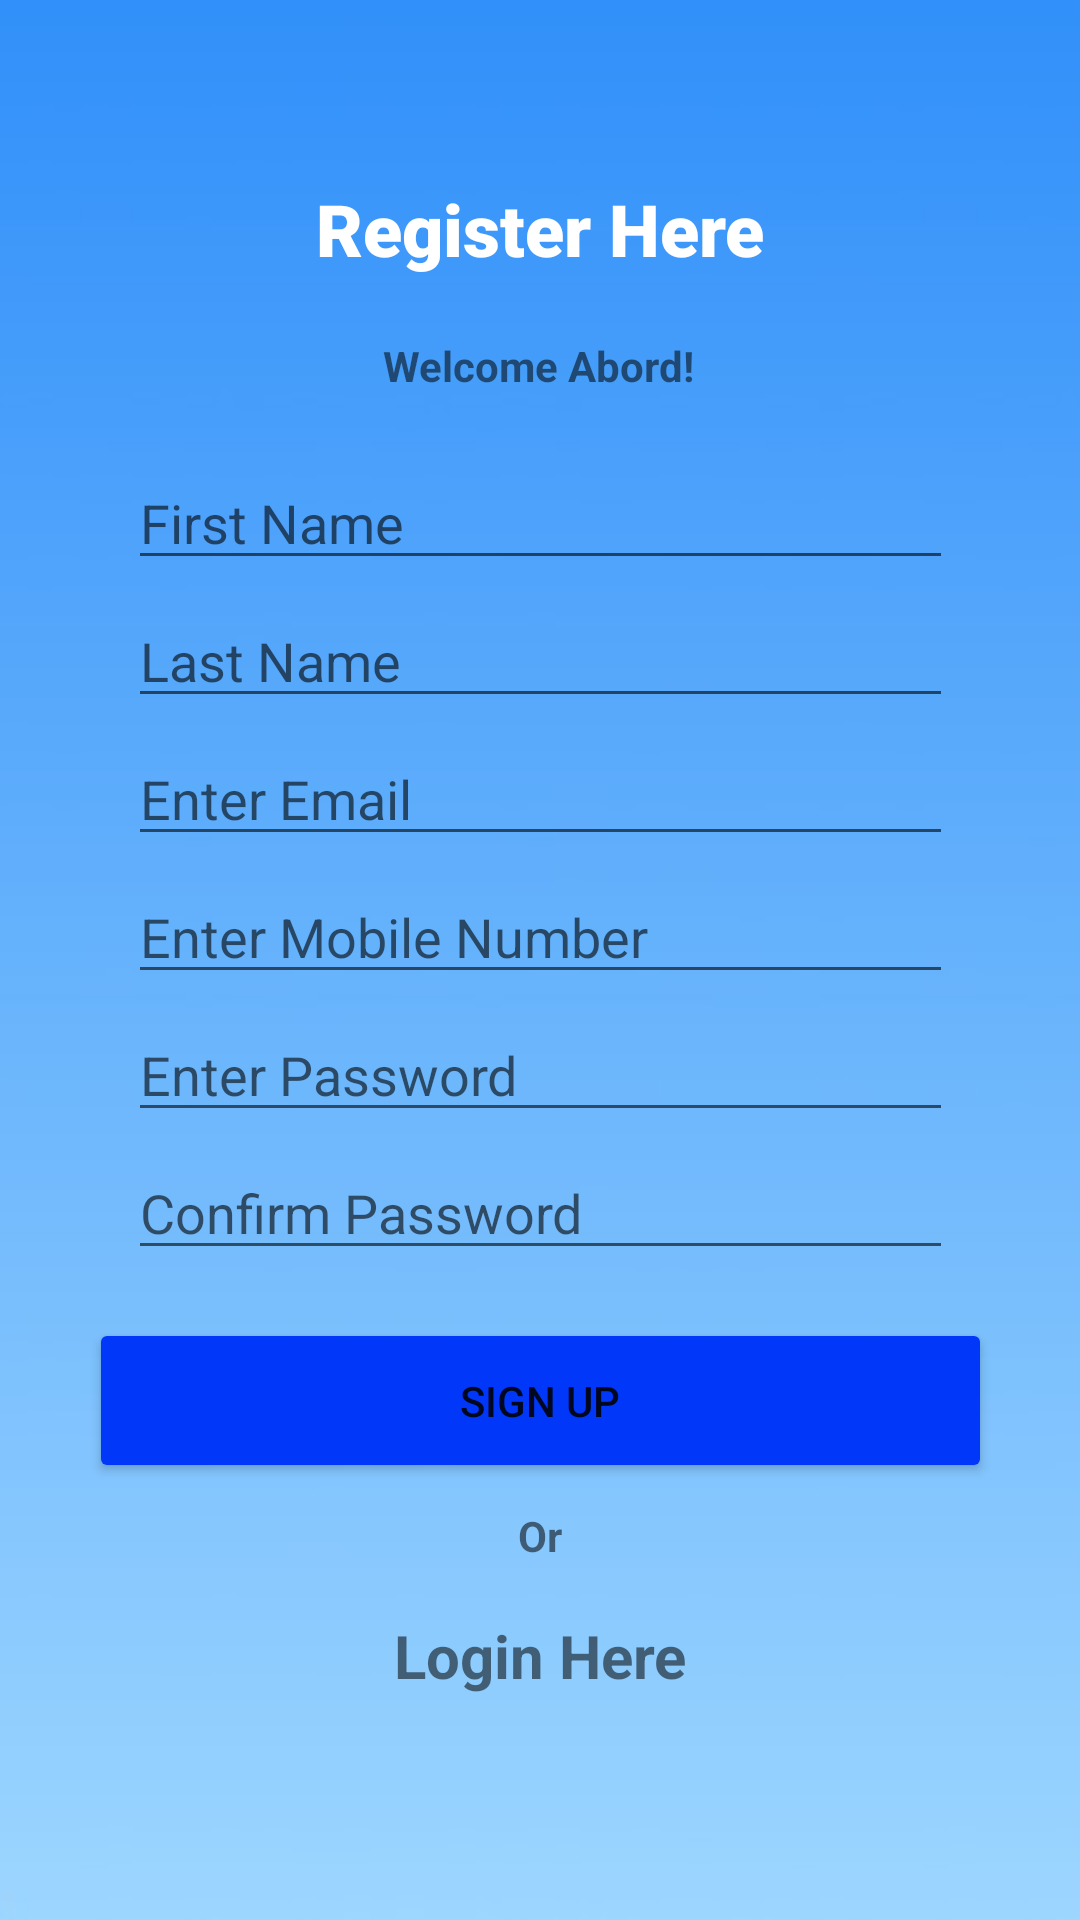

Android layout source for this screen:
<!-- AndroidManifest.xml: application theme Theme.Weatherlens -->
<!-- res/layout/activity_register.xml -->
<?xml version="1.0" encoding="utf-8"?>
<androidx.constraintlayout.widget.ConstraintLayout
    xmlns:android="http://schemas.android.com/apk/res/android"
    xmlns:tools="http://schemas.android.com/tools"
    xmlns:app="http://schemas.android.com/apk/res-auto"
    android:layout_width="match_parent"
    android:layout_height="match_parent"
    tools:context=".Register">

  <ImageView
      android:id="@+id/imageView7"
      android:layout_width="738dp"
      android:layout_height="892dp"
      app:layout_constraintBottom_toBottomOf="parent"
      app:layout_constraintEnd_toEndOf="parent"
      app:layout_constraintHorizontal_bias="0.501"
      app:layout_constraintStart_toStartOf="parent"
      app:layout_constraintTop_toTopOf="parent"
      app:layout_constraintVertical_bias="0.987"
      app:srcCompat="@drawable/background" />

  <EditText
      android:id="@+id/lastname"
      android:layout_width="275dp"
      android:layout_height="38dp"
      android:layout_marginTop="8dp"
      android:ems="10"
      android:hint="@string/lastname"
      android:inputType="textPersonName"
      app:layout_constraintEnd_toEndOf="parent"
      app:layout_constraintStart_toStartOf="parent"
      app:layout_constraintTop_toBottomOf="@+id/firstname" />

  <EditText
      android:id="@+id/email"
      android:layout_width="275dp"
      android:layout_height="38dp"
      android:layout_marginTop="8dp"
      android:ems="10"
      android:hint="@string/enteremail"
      android:inputType="textPersonName"
      app:layout_constraintEnd_toEndOf="parent"
      app:layout_constraintStart_toStartOf="parent"
      app:layout_constraintTop_toBottomOf="@+id/lastname" />

  <EditText
      android:id="@+id/mobile"
      android:layout_width="275dp"
      android:layout_height="38dp"
      android:layout_marginTop="8dp"
      android:ems="10"
      android:hint="@string/entermobile"
      android:inputType="textPersonName"
      app:layout_constraintEnd_toEndOf="parent"
      app:layout_constraintStart_toStartOf="parent"
      app:layout_constraintTop_toBottomOf="@+id/email" />

  <EditText
      android:id="@+id/password"
      android:layout_width="275dp"
      android:layout_height="38dp"
      android:layout_marginTop="8dp"
      android:ems="10"
      android:hint="@string/enterpassword"
      android:inputType="textPersonName"
      app:layout_constraintEnd_toEndOf="parent"
      app:layout_constraintStart_toStartOf="parent"
      app:layout_constraintTop_toBottomOf="@+id/mobile" />

  <EditText
      android:id="@+id/repassword"
      android:layout_width="275dp"
      android:layout_height="38dp"
      android:layout_marginTop="8dp"
      android:ems="10"
      android:hint="@string/confirmpassword"
      android:inputType="textPersonName"
      app:layout_constraintEnd_toEndOf="parent"
      app:layout_constraintStart_toStartOf="parent"
      app:layout_constraintTop_toBottomOf="@+id/password" />

  <TextView
      android:id="@+id/textView4"
      android:layout_width="wrap_content"
      android:layout_height="wrap_content"
      android:layout_marginTop="60dp"
      android:fontFamily="sans-serif-black"
      android:text="@string/Registerhere"
      android:textColor="@color/white"
      android:textSize="24sp"
      app:layout_constraintEnd_toEndOf="parent"
      app:layout_constraintStart_toStartOf="parent"
      app:layout_constraintTop_toTopOf="parent" />

  <TextView
      android:id="@+id/textView5"
      android:layout_width="wrap_content"
      android:layout_height="wrap_content"
      android:layout_marginTop="20dp"
      android:text="@string/welcomeabord"
      android:textStyle="bold"
      app:layout_constraintEnd_toEndOf="parent"
      app:layout_constraintHorizontal_bias="0.498"
      app:layout_constraintStart_toStartOf="parent"
      app:layout_constraintTop_toBottomOf="@+id/textView4" />

  <EditText
      android:id="@+id/firstname"
      android:layout_width="275dp"
      android:layout_height="38dp"
      android:layout_marginTop="24dp"
      android:ems="10"
      android:hint="@string/firstname"
      android:inputType="textPersonName"
      app:layout_constraintEnd_toEndOf="parent"
      app:layout_constraintStart_toStartOf="parent"
      app:layout_constraintTop_toBottomOf="@+id/textView5" />

  <Button
      android:id="@+id/register_btn"
      android:layout_width="301dp"
      android:layout_height="55dp"
      android:layout_marginTop="16dp"
      android:backgroundTint="@color/getstartbtncol"
      android:text="@string/signupbtn"
      app:layout_constraintEnd_toEndOf="parent"
      app:layout_constraintStart_toStartOf="parent"
      app:layout_constraintTop_toBottomOf="@+id/repassword" />

  <TextView
      android:id="@+id/textView6"
      android:layout_width="wrap_content"
      android:layout_height="wrap_content"
      android:layout_marginTop="8dp"
      android:text="@string/or"
      android:textStyle="bold"
      app:layout_constraintEnd_toEndOf="parent"
      app:layout_constraintStart_toStartOf="parent"
      app:layout_constraintTop_toBottomOf="@+id/register_btn" />

  <TextView
      android:id="@+id/loginhere"
      android:layout_width="wrap_content"
      android:layout_height="wrap_content"
      android:layout_marginTop="44dp"
      android:text="@string/loginhere"
      android:textSize="20sp"
      android:textStyle="bold"
      app:layout_constraintEnd_toEndOf="parent"
      app:layout_constraintStart_toStartOf="parent"
      app:layout_constraintTop_toBottomOf="@+id/register_btn" />


</androidx.constraintlayout.widget.ConstraintLayout>
<!-- resources referenced by this layout -->
<resources>
  <color name="getstartbtncol">#0037F8</color>
  <color name="white">#FFFFFFFF</color>
  <!-- drawable background: jpg bitmap (drawable, 10278 bytes) -->
  <string name="Registerhere">Register Here</string>
  <string name="confirmpassword">Confirm Password</string>
  <string name="enteremail">Enter Email</string>
  <string name="entermobile">Enter Mobile Number</string>
  <string name="enterpassword">Enter Password</string>
  <string name="firstname">First Name</string>
  <string name="lastname">Last Name</string>
  <string name="loginhere">Login Here</string>
  <string name="or">Or</string>
  <string name="signupbtn">Sign Up</string>
  <string name="welcomeabord">Welcome Abord!</string>
  <style name="Theme.Weatherlens" parent="Theme.MaterialComponents.DayNight.DarkActionBar">
          
          <item name="colorPrimary">@color/purple_500</item>
          <item name="colorPrimaryVariant">@color/purple_700</item>
          <item name="colorOnPrimary">@color/white</item>
          
          <item name="colorSecondary">@color/teal_200</item>
          <item name="colorSecondaryVariant">@color/teal_700</item>
          <item name="colorOnSecondary">@color/black</item>
          
          <item name="android:statusBarColor" tools:targetApi="l">?attr/colorPrimaryVariant</item>
          
      </style>
  <color name="purple_500">#FF6200EE</color>
  <color name="purple_700">#FF3700B3</color>
  <color name="teal_200">#FF03DAC5</color>
  <color name="teal_700">#FF018786</color>
  <color name="black">#FF000000</color>
</resources>
